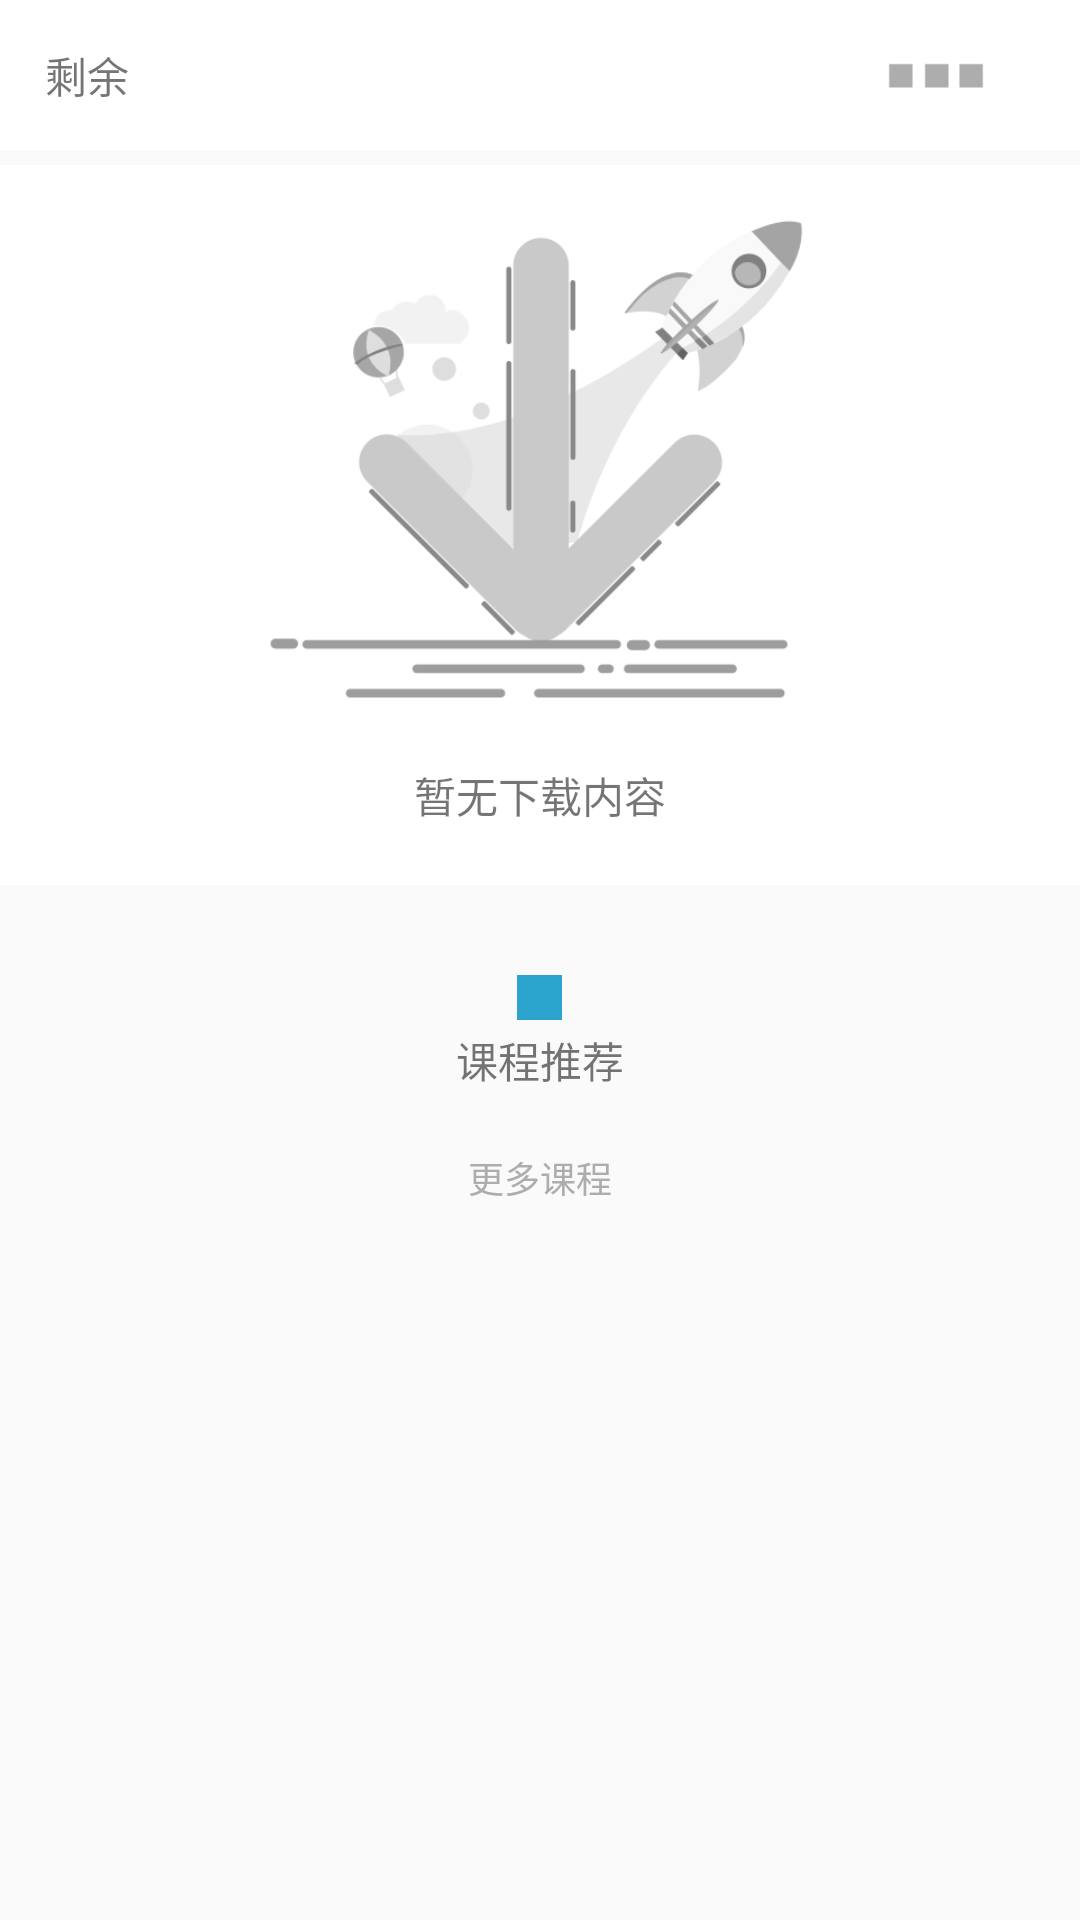

Android layout source for this screen:
<!-- AndroidManifest.xml: application theme AppTheme -->
<!-- res/layout/activity_download_fragment.xml -->
<?xml version="1.0" encoding="utf-8"?>

<LinearLayout xmlns:android="http://schemas.android.com/apk/res/android"
    android:id="@+id/activity_home_activict"
    android:layout_width="match_parent"
    android:layout_height="match_parent"
    android:orientation="vertical"
    >
    <LinearLayout
        android:layout_width="match_parent"
        android:layout_height="wrap_content"
        android:orientation="horizontal"
        android:background="#fff"
        android:gravity="center_vertical">
        <TextView
            android:layout_width="0dp"
            android:layout_weight="1"
            android:layout_height="50dp"
            android:text="剩余"
            android:gravity="center_vertical"
            android:layout_marginLeft="15dp"
            android:id="@+id/tv_memory_info" />
        <ImageView
            android:layout_width="wrap_content"
            android:layout_height="match_parent"
            android:src="@drawable/menu_more_icon"
            android:id="@+id/button_btn"
            />

    </LinearLayout>
    <LinearLayout
        android:visibility="gone"
        android:layout_width="wrap_content"
        android:layout_height="wrap_content"
        android:orientation="vertical">
        <Button
            android:id="@+id/button2"
            android:layout_width="200dp"
            android:layout_height="wrap_content"
            android:layout_alignParentRight="true"
            android:layout_alignParentTop="true"
            android:text="全部开始" />

        <Button
            android:id="@+id/button3"
            android:layout_width="200dp"
            android:layout_height="wrap_content"
            android:layout_alignParentRight="true"
            android:layout_below="@+id/button2"
            android:text="全部暂停" />

        <Button
            android:id="@+id/button4"
            android:layout_width="200dp"
            android:layout_height="wrap_content"
            android:layout_alignParentRight="true"
            android:layout_below="@+id/button3"
            android:text="删除" />
    </LinearLayout>
    <LinearLayout
        android:layout_marginTop="5dp"
        android:layout_width="match_parent"
        android:layout_height="wrap_content"
        android:orientation="vertical"
        android:background="#fff">
        <ImageView
            android:layout_width="180dp"
            android:layout_height="180dp"
            android:layout_gravity="center"
            android:background="#fff"
            android:src="@mipmap/no_downloaded">
        </ImageView>
        <TextView
            android:layout_width="match_parent"
            android:layout_height="60dp"
            android:text="暂无下载内容"
            android:layout_gravity="center"
            android:gravity="center"/>

    </LinearLayout>

    <LinearLayout
        android:layout_width="match_parent"
        android:layout_height="match_parent"
        android:orientation="vertical"
        android:layout_marginTop="30dp">

        <ImageView
            android:layout_width="15dp"
            android:layout_height="15dp"
            android:src="@mipmap/abc_btn_rating_star_off_mtrl_alpha"
            android:background="#2ba5ce"
            android:layout_gravity="center" />
        <TextView
            android:layout_width="wrap_content"
            android:layout_height="wrap_content"
            android:text="课程推荐"
            android:layout_gravity="center"
            android:layout_marginTop="3dp"/>

        <TextView
            android:layout_width="wrap_content"
            android:layout_height="wrap_content"
            android:text="更多课程"
            android:textColor="#ADADAD"
            android:textSize="12dp"
            android:layout_gravity="center"
            android:layout_marginTop="20dp"
            android:id="@+id/geng_btn"/>

    </LinearLayout>


</LinearLayout>
<!-- resources referenced by this layout -->
<resources>
  <!-- drawable menu_more_icon: png bitmap (drawable, 922 bytes) -->
  <!-- mipmap no_downloaded: png bitmap (mipmap-xxxhdpi, 9818 bytes) -->
  <style name="AppTheme" parent="Theme.AppCompat.Light.NoActionBar">
          
          <item name="colorPrimary">@color/colorPrimary</item>
          <item name="colorPrimaryDark">@color/colorPrimaryDark</item>
          <item name="colorAccent">@color/colorAccent</item>
      </style>
  <color name="colorPrimary">#3F51B5</color>
  <color name="colorPrimaryDark">#303F9F</color>
  <color name="colorAccent">#FF4081</color>
</resources>
